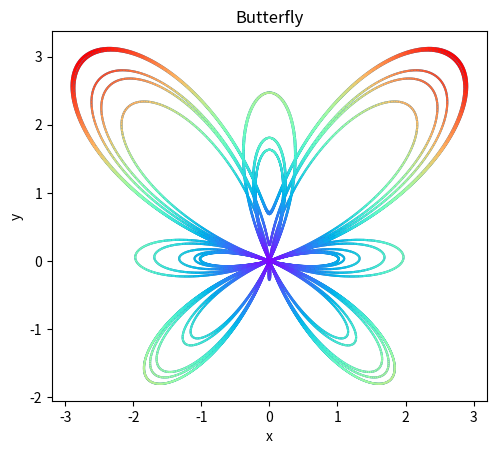

Generate this figure with matplotlib:
import matplotlib.pyplot as plt
from matplotlib import cm
from matplotlib.collections import LineCollection
import numpy as np

domain = np.arange(0, 12 * np.pi, 0.01)

x = np.sin(domain) * ((np.e ** np.cos(domain)) - 2 * np.cos(4 * domain) - (np.sin(domain / 12)) ** 5)
y = np.cos(domain) * ((np.e ** np.cos(domain)) - 2 * np.cos(4 * domain) - (np.sin(domain / 12)) ** 5)

fig, ax = plt.subplots()

ax.plot(x,y)

line_segs = []
r = np.sqrt(x**2 + y**2)


for i in range(len(x) - 1):
    line_segs.append([(x[i], y[i]), (x[i+1], y[i+1])])

color = LineCollection(line_segs, cmap=cm.rainbow)
color.set_array(r)
ax.add_collection(color)


ax.set(title="Butterfly", xlabel="x", ylabel="y")
ax.set_aspect("equal", adjustable="box")
fig.canvas.manager.set_window_title("Challenge 1.3: Butterfly")

plt.show()